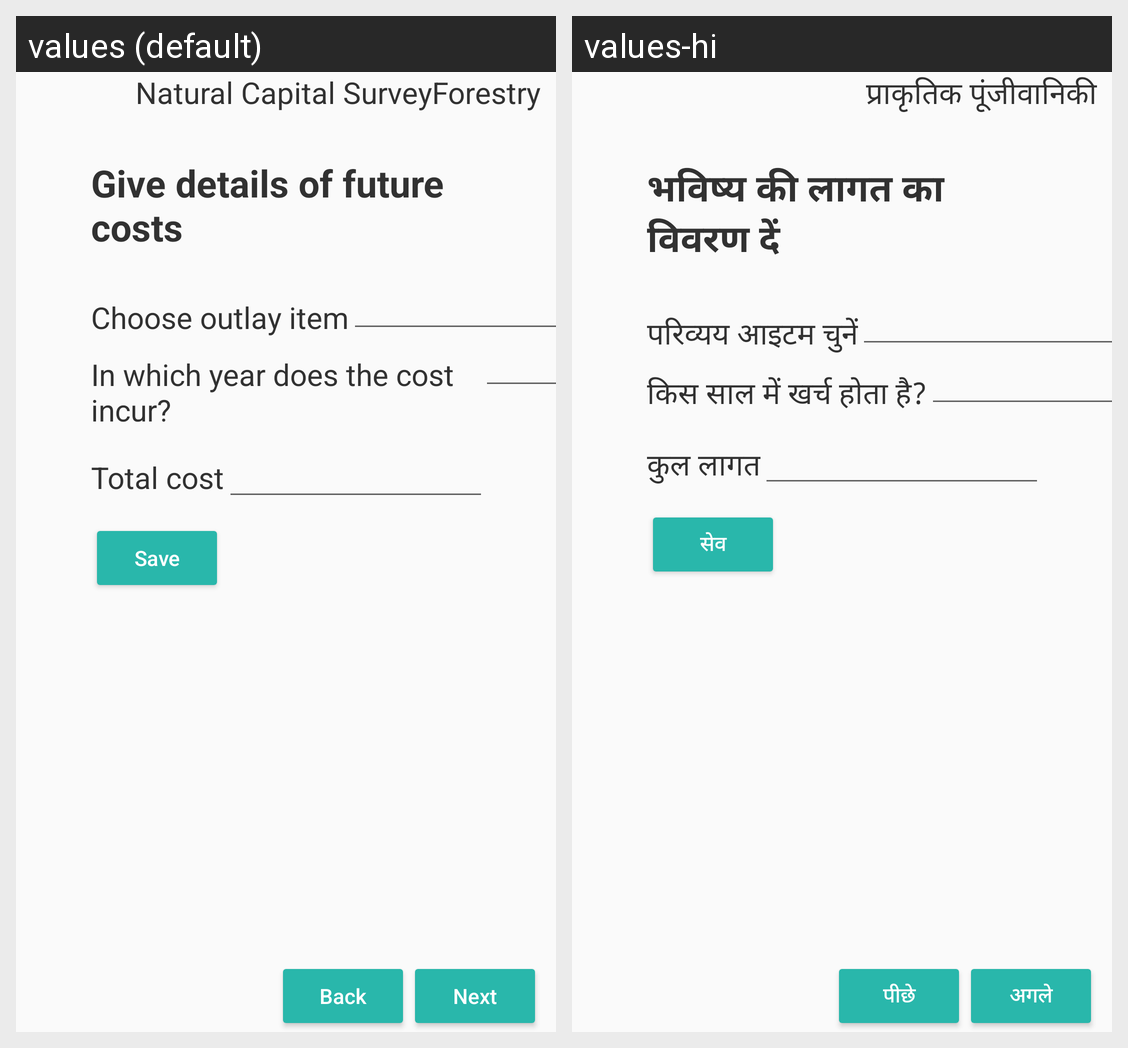

Strings drawn on this Android screen and how each of the app's shown locales translates them:
Android screen res/layout/activity_natural_capital_cost_outlay_b.xml rendered under 2 locales, left to right: values (default), values-hi. Device: Nexus 5 (rendered at 1080×1920; each locale shown at half size, 540×960, under a caption strip naming it); theme AppTheme.
Strings drawn on this screen, with the default value and each locale's value (text and hints the layout hard-codes, and strings that could not be matched under every locale, appear in the picture but are not listed):

title_natural_capital
  values: Natural Capital Survey
  values-hi: प्राकृतिक पूंजी

string_forestland
  values: Forestry
  values-hi: वानिकी

natural_outlay_qn1
  values: Give details of future costs
  values-hi: भविष्य की लागत का विवरण दें

natural_outlay_qn2
  values: Choose outlay item
  values-hi: परिव्यय आइटम चुनें

natural_outlay_qn3
  values: In which year does the cost incur?
  values-hi: किस साल में खर्च होता है?

natural_outlay_qn4
  values: Total cost
  values-hi: कुल लागत

button_save
  values: Save
  values-hi: सेव

button_back
  values: Back
  values-hi: पीछे

button_next
  values: Next
  values-hi: अगले
